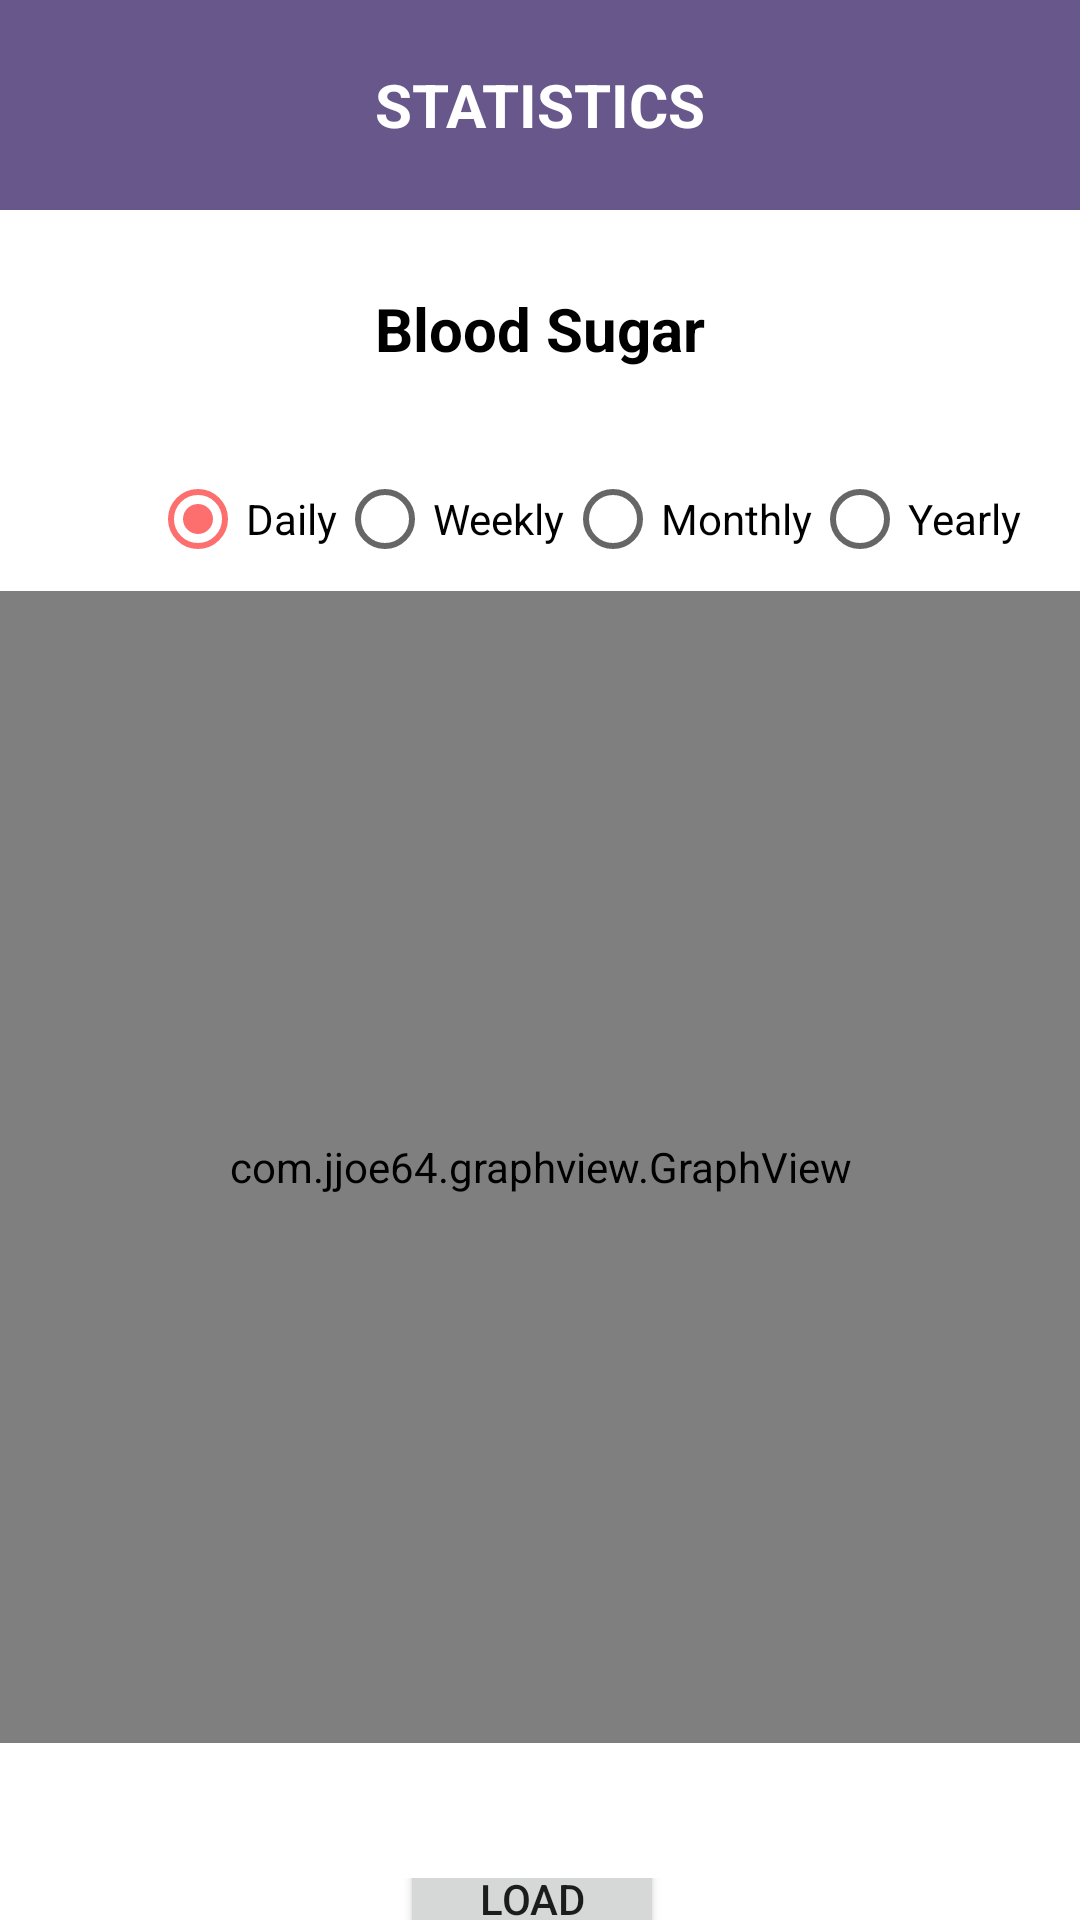

Produce the Android XML layout that renders to this screen, including the resource entries it uses.
<!-- AndroidManifest.xml: application theme Theme.DiabetesGuide -->
<!-- res/layout/activity_stats.xml -->
<?xml version="1.0" encoding="utf-8"?>
<LinearLayout
    xmlns:android="http://schemas.android.com/apk/res/android"
    xmlns:app="http://schemas.android.com/apk/res-auto"
    xmlns:tools="http://schemas.android.com/tools"
    android:layout_width="match_parent"
    android:layout_height="match_parent"
    android:orientation="vertical"
    tools:context=".Stats">
    <LinearLayout
        android:layout_width="match_parent"
        android:layout_height="70dp"
        android:background="@drawable/bg_heading"
        android:gravity="center_vertical"
        android:orientation="vertical"
        >
        <TextView
            android:layout_width="match_parent"
            android:layout_height="wrap_content"
            android:text="STATISTICS"
            android:textStyle="bold"
            android:textAlignment="center"
            android:textColor="@color/white"
            android:textSize="20sp">

        </TextView>

    </LinearLayout>


    <LinearLayout
        android:layout_width="match_parent"
        android:layout_height="79dp"
        android:gravity="center_vertical">

        <TextView
            android:layout_width="match_parent"
            android:layout_height="wrap_content"
            android:text="Blood Sugar"
            android:textAlignment="center"
            android:textColor="@color/black"
            android:textSize="20sp"
            android:textStyle="bold"/>

    </LinearLayout>

    <LinearLayout
        android:layout_width="match_parent"
        android:layout_height="wrap_content"
        android:orientation="horizontal"
        android:gravity="center_horizontal">
        <RadioGroup
            android:id="@+id/rGroup"
            android:orientation="horizontal"

            android:layout_width="match_parent"
            android:layout_height="wrap_content"
            android:paddingLeft="50dp">
            <RadioButton
                android:id="@+id/rDaily"
                android:layout_width="wrap_content"
                android:layout_height="wrap_content"
                android:text="Daily"
                android:checked="true"
                android:buttonTint="#FD6F6F"
                >

            </RadioButton>

            <RadioButton
                android:id="@+id/rWeekly"
                android:layout_width="wrap_content"
                android:layout_height="wrap_content"
                android:text="Weekly">

            </RadioButton>

            <RadioButton
                android:id="@+id/Monthly"
                android:layout_width="wrap_content"
                android:layout_height="wrap_content"
                android:text="Monthly">

            </RadioButton>

            <RadioButton
                android:id="@+id/Yearly"
                android:layout_width="wrap_content"
                android:layout_height="wrap_content"
                android:text="Yearly">

            </RadioButton>
        </RadioGroup>
    </LinearLayout>

    <LinearLayout
        android:layout_width="match_parent"
        android:layout_height="429dp"
        android:orientation="vertical">

        <com.jjoe64.graphview.GraphView
            android:layout_width="match_parent"
            android:id="@+id/bloodSugarGV"
            android:layout_height="384dp">
        </com.jjoe64.graphview.GraphView>

    </LinearLayout>


    <LinearLayout
        android:orientation="vertical"
        android:layout_width="match_parent"
        android:gravity="center_vertical"
        android:paddingLeft="15dp"
        android:layout_height="wrap_content">

        <Button
            android:layout_gravity="center_horizontal"
            android:id="@+id/btnLoad"
            android:layout_marginRight="10dp"
            android:layout_width="wrap_content"
            android:layout_height="50dp"
            android:text="Load">

        </Button>


    </LinearLayout>

</LinearLayout>
<!-- resources referenced by this layout -->
<resources>
  <color name="black">#FF000000</color>
  <color name="white">#FFFFFFFF</color>
  <!-- drawable bg_heading (drawable) -->
  <?xml version="1.0" encoding="utf-8"?>
  <shape xmlns:android="http://schemas.android.com/apk/res/android">
      <solid android:color="#67578b">
  
      </solid>
  </shape>
  <style name="Theme.DiabetesGuide" parent="Theme.MaterialComponents.DayNight.DarkActionBar">
          
          <item name="colorPrimary">#FD6F6F</item>
          <item name="colorPrimaryVariant">#67578B</item>
          <item name="colorOnPrimary">@color/white</item>
          
          <item name="colorSecondary">@color/teal_200</item>
          <item name="colorSecondaryVariant">@color/teal_700</item>
          <item name="colorOnSecondary">@color/black</item>
          
          <item name="android:statusBarColor" tools:targetApi="l">?attr/colorPrimaryVariant</item>
          
      </style>
  <color name="teal_200">#FF03DAC5</color>
  <color name="teal_700">#FF018786</color>
</resources>
